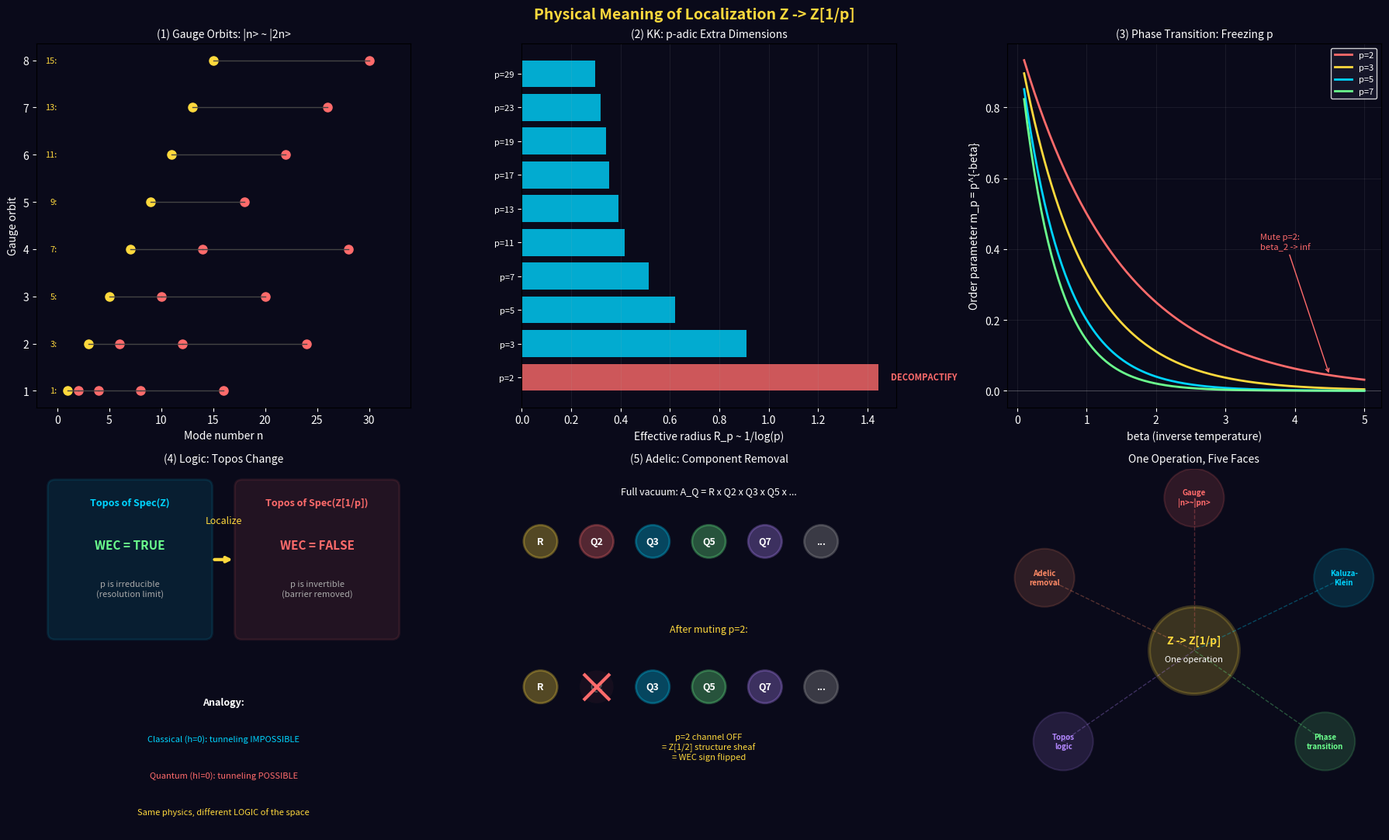

Python code for this plot: (Note: this script raises an exception after producing the figure.)
"""
局所化 Z → Z[1/p] の物理的意味
================================

「構造層を Z から Z[1/p] に変更する」とは、物理的に何をすることか？

数学:
  Z で「pは既約」→ Z[1/p] で「pは単元（可逆）」
  = p が構造的に意味のある素数であることをやめる
  = p で割ることが許される世界に移る

物理的解釈の候補を5つ検討する:
  (1) ゲージ化: Z/pZ 対称性のゲージ化（同一視）
  (2) 次元縮約: p-adic 方向のカルツァ-クライン縮約
  (3) 相転移: p が秩序パラメータを失う相転移
  (4) 圏論的: 真空の「論理」の変更
  (5) アデール的: アデール環から p 成分を除去

Wright Brothers, 2026
"""

import numpy as np
import matplotlib.pyplot as plt

print("=" * 70)
print("  PHYSICAL MEANING OF LOCALIZATION Z → Z[1/p]")
print("=" * 70)

# ============================================================================
#  解釈 (1): ゲージ化
# ============================================================================

print("\n" + "=" * 70)
print("  INTERPRETATION 1: GAUGING THE Z/pZ SYMMETRY")
print("=" * 70)

print("""
  ── p が可逆になるとは ──

  Z の中で: 2 × 3 = 6, 6 / 2 = 3。しかし 3 / 2 は Z に存在しない。
  Z[1/2] の中で: 3 / 2 = 3/2。2 で割ることが「許された」。

  物理的に: |n⟩ と |2n⟩ が「同じ」になる。
  2 が単元 = 2 による乗算が可逆 = 2 倍しても戻せる = 区別がなくなる。

  これはゲージ変換そのもの:
  ゲージ対称性 = 物理的に区別不能な状態の同一視

  ┌────────────────────────────────────────────────────────┐
  │                                                        │
  │  Z 上:     |1⟩, |2⟩, |3⟩, |4⟩, |5⟩, |6⟩, ...       │
  │            全て区別可能                                 │
  │                                                        │
  │  Z[1/2] 上: |n⟩ ~ |2n⟩ ~ |4n⟩ ~ |n/2⟩ ~ ...         │
  │             2のべき乗だけ異なる状態が同一視される         │
  │                                                        │
  │  同値類: {n · 2^k : k ∈ Z}                             │
  │  |1⟩ ~ |2⟩ ~ |4⟩ ~ |8⟩ ~ |1/2⟩ ~ ...                │
  │  |3⟩ ~ |6⟩ ~ |12⟩ ~ |3/2⟩ ~ ...                      │
  │  |5⟩ ~ |10⟩ ~ |20⟩ ~ |5/2⟩ ~ ...                     │
  │                                                        │
  │  独立な同値類 = 奇数 = coprime to 2                     │
  │  = p=2 をミュートした後の生き残りモード                  │
  │                                                        │
  └────────────────────────────────────────────────────────┘

  ゲージ理論のアナロジー:

  物理学でのゲージ化:
    大域的対称性 G → 局所的ゲージ対称性 G
    → 物理的自由度が減る（ゲージ軌道を同一視）
    → 新しいゲージ場が出現

  算術的ゲージ化:
    Z/pZ の「大域的算術対称性」→ 「局所的（p を可逆にする）」
    → 物理的に区別可能なモードが減る（p の倍数が同一視）
    → 新しい構造（Z[1/p] の余分な単元）が出現

  具体例（p=2）:
    ゲージ化前: 20 モード → ゲージ化後: 10 独立モード（奇数のみ）
    失われたモード数 = 偶数モードの数 = 10
    しかしこれは「消えた」のではなく「同一視された」
""")

# 数値: ゲージ軌道の構造
print("  ── p=2 のゲージ軌道 ──")
print()
N_max = 32

# Group integers by their 2-adic valuation-free part (odd part)
orbits = {}
for n in range(1, N_max + 1):
    # odd part of n
    m = n
    while m % 2 == 0:
        m //= 2
    if m not in orbits:
        orbits[m] = []
    orbits[m].append(n)

for odd_core in sorted(orbits.keys())[:8]:
    members = orbits[odd_core]
    print(f"  Orbit of |{odd_core}⟩: {members}")

print(f"  ...")
print(f"  Total orbits (odd cores ≤ {N_max}): {len(orbits)}")
print(f"  = number of odd numbers ≤ {N_max}: {sum(1 for n in range(1, N_max+1) if n % 2 != 0)}")

# ============================================================================
#  解釈 (2): p-adic 次元のカルツァ-クライン縮約
# ============================================================================

print("\n" + "=" * 70)
print("  INTERPRETATION 2: KALUZA-KLEIN REDUCTION OF p-ADIC DIMENSION")
print("=" * 70)

print("""
  ── アデール的時空 ──

  コンヌの非可換幾何学:
    時空 = M⁴ × F (4D多様体 × 非可換内部空間)

  アデール的に完備化すると:
    F の「算術的完備化」= ∏_p F_p  (p-adic 成分の直積)

  各素数 p は「内部空間 F のp-adic方向」に対応。
  ちょうどカルツァ-クラインの余剰次元のように。

  ── カルツァ-クライン理論 ──

  標準的KK: M⁴ × S¹ → 4D理論 (S¹ の半径 R → 0 で)
  = 余剰次元を「縮約（コンパクト化）」する

  算術的KK:
    各素数 p は「半径 R_p」の余剰次元
    M⁴ × ∏_p S¹_p (各素数に対応する円)

  局所化 Z → Z[1/p] の物理的意味:

  ┌────────────────────────────────────────────────────────┐
  │                                                        │
  │  p に対応する余剰次元を「非コンパクト化」する            │
  │  = R_p → ∞ にする                                     │
  │  = p 方向の KK モードの間隔 → 0                        │
  │  = p 方向が連続的になる                                 │
  │  = p は離散的構造としての意味を失う                     │
  │                                                        │
  │  通常のKK: R → 0 (コンパクト化) → 低エネルギーで見えない│
  │  算術的KK: R_p → ∞ (非コンパクト化) → p が透明になる   │
  │                                                        │
  │  「p をミュートする」= 「p 方向の余剰次元を開放する」    │
  │                                                        │
  └────────────────────────────────────────────────────────┘

  物理的帰結:
  コンパクトな余剰次元 → 離散的KKスペクトル → エネルギー条件を拘束
  非コンパクト化 → 連続スペクトル → 拘束が緩む → WEC が破れうる

  これはまさに弦理論で知られている現象:
  余剰次元の形状がエネルギー条件を決定する。
  形状を変えれば（非コンパクト化すれば）エネルギー条件が変わる。
""")

# p-adic 余剰次元の「半径」の概念
print("  ── p-adic 余剰次元の有効半径 ──")
print()
print("  Q_p (p-adic 体) における「距離」: |x|_p = p^{-v_p(x)}")
print("  Z_p (p-adic 整数環) の「大きさ」: |Z_p| = 1")
print()
print("  KK的解釈での有効半径:")
print("  R_p ∝ 1/log(p)  (BC系のエネルギー E = log(n) から)")
print()

for p in [2, 3, 5, 7, 11, 13, 17, 19, 23, 29]:
    R_p = 1 / np.log(p)
    print(f"  p = {p:>3d}:  R_p ∝ 1/log({p}) = {R_p:.4f}")

print()
print("  → 小さい素数ほど大きな余剰次元")
print("  → p=2 が最大の余剰次元 → ミュートの効果が最大")

# ============================================================================
#  解釈 (3): 相転移
# ============================================================================

print("\n" + "=" * 70)
print("  INTERPRETATION 3: PHASE TRANSITION")
print("=" * 70)

print("""
  ── BC系の相転移と局所化の関係 ──

  BC系: 分配関数 Z(β) = ζ(β)
  相転移点: β = 1 (ζ(s) の極)

  β > 1: 対称性の破れた相。ガロア群 Gal(Q^ab/Q) が作用。
  β < 1: 対称的な相。単一のKMS状態。

  ── p に特化した相転移 ──

  オイラー積 ζ(β) = ∏_p (1 - p^{-β})^{-1} の各因子を見ると:

  因子 (1 - p^{-β})^{-1} の振る舞い:
    β → 0: (1 - 1)^{-1} → ∞ (発散)
    β = 1: (1 - 1/p)^{-1} = p/(p-1) (有限)
    β → ∞: (1 - 0)^{-1} = 1 (自明)

  各素数 p は独自の「序列パラメータ」を持つ:
    m_p(β) = p^{-β}  (p のβ依存の重み)

  m_p(β) が「効いている」(≠ 0) とき、p はアクティブ。
  m_p(β) → 0 (β → ∞) のとき、p は事実上ミュートされる。

  ┌────────────────────────────────────────────────────────┐
  │                                                        │
  │  局所化 Z → Z[1/p] は                                  │
  │  「p に対する β → ∞ の極限」と等価。                    │
  │                                                        │
  │  つまり: p 方向だけを「絶対零度に冷却する」。            │
  │                                                        │
  │  p が完全に凍結 → p の寄与がゼロ → (1-p^{-s})          │
  │                                                        │
  │  これは部分的な相転移:                                  │
  │  全体の温度 β は変えずに、                              │
  │  特定の素数 p の「算術的温度」だけを極限的に下げる。     │
  │                                                        │
  │  物理的実現: p に選択的に結合する冷却メカニズム           │
  │  = BC系のハミルトニアンの p 成分への摂動                 │
  │                                                        │
  └────────────────────────────────────────────────────────┘
""")

# 各素数の「序列パラメータ」のプロット用データ
beta_arr = np.linspace(0.1, 5.0, 200)

# ============================================================================
#  解釈 (4): 真空の「論理」の変更
# ============================================================================

print("=" * 70)
print("  INTERPRETATION 4: CHANGING THE LOGIC OF THE VACUUM")
print("=" * 70)

print("""
  ── トポス理論的解釈 ──

  グロタンディークの深い洞察:
  空間 = トポス = 層の圏 = 「内部論理を持つ宇宙」

  Spec(Z) 上のトポス Sh(Spec(Z)_ét):
  - 内部論理: 直感主義論理（排中律が一般には成り立たない）
  - 真偽値: Heyting 代数 Ω_{Spec(Z)}

  局所化 Spec(Z) → Spec(Z[1/p]):
  - トポスの射 Sh(Spec(Z[1/p])_ét) → Sh(Spec(Z)_ét)
  - これは「論理」の射: 真偽値の Heyting 代数が変わる

  ── WEC は「論理的真理」である ──

  Spec(Z) のトポスにおいて:
  「ρ ≥ 0」という命題は「真」と判定される。
  これは値の計算ではなく、トポスの内部論理における判定。

  Spec(Z[1/p]) のトポスにおいて:
  同じ命題「ρ ≥ 0」が「偽」と判定されうる。
  なぜなら、トポスの論理（Heyting 代数）が異なるから。

  ┌────────────────────────────────────────────────────────┐
  │                                                        │
  │  カントール的: WEC は「値が正」→ 値を負にする必要がある │
  │  → エネルギーの問題                                     │
  │                                                        │
  │  グロタンディーク的: WEC は「論理的に真」                 │
  │  → 論理を変える = トポスを変える = 空間を変える          │
  │  → エネルギーの問題ではなく論理の問題                    │
  │                                                        │
  │  Z → Z[1/p] は「論理のリコンパイル」:                   │
  │  同じ命題が異なるトポスでは異なる真偽値を持つ。           │
  │  WEC は絶対的真理ではなく、構造層に相対的な真理。        │
  │                                                        │
  └────────────────────────────────────────────────────────┘

  Döring-Isham との統合:

  研究 03_topos_qubit で構成した量子トポス:
  - 文脈の圏 V(N) 上の前層
  - 命題はHeyting代数の元
  - 古典物理学の排中律が量子的に破れる

  同じことが「算術的に」起こる:
  - Spec(Z) の圏上の層
  - 命題はHeyting代数の元
  - Spec(Z) 上でのWEC(真) が Spec(Z[1/p]) 上でWEC(偽) に

  量子 × 算術 の二重のトポス変更:
  Sh(V(N)) × Sh(Spec(Z)_ét) → Sh(V(N)) × Sh(Spec(Z[1/p])_ét)
  = 「量子的かつ算術的な真空の論理変更」
""")

# ============================================================================
#  解釈 (5): アデール環からの成分除去
# ============================================================================

print("=" * 70)
print("  INTERPRETATION 5: ADELIC COMPONENT REMOVAL")
print("=" * 70)

print("""
  ── アデール環の構造 ──

  Q のアデール環: A_Q = R × ∏'_p Q_p
  (制限直積: ほぼ全ての p で Z_p 成分)

  これは Q の「全ての完備化の直積」:
  - R 成分: アルキメデス的（通常の実数物理）
  - Q_p 成分: 非アルキメデス的（p-adic 物理）

  ── 局所化のアデール的意味 ──

  Z → Z[1/p] のアデール的対応:

  Spec(Z) ↔ A_Q の全成分
  Spec(Z[1/p]) ↔ A_Q から Q_p を除いた部分環

  つまり:
  ┌────────────────────────────────────────────────────────┐
  │                                                        │
  │  A_Q = R × Q₂ × Q₃ × Q₅ × Q₇ × ...                  │
  │         ↑    ↑    ↑    ↑    ↑                          │
  │         ∞    2    3    5    7                           │
  │                                                        │
  │  p=2 をミュート:                                       │
  │  A_{Q,¬2} = R × [·] × Q₃ × Q₅ × Q₇ × ...            │
  │                  ↑                                      │
  │                 除去                                    │
  │                                                        │
  │  物理的: 真空の「p=2 チャンネル」をオフにする            │
  │  = 真空が p=2 方向の量子揺らぎを持たなくなる            │
  │  = p=2 に応答しない物質を作る                           │
  │                                                        │
  └────────────────────────────────────────────────────────┘

  ── 既知のアナロジー ──

  これは物性物理学で知られている操作に類似:

  スピン系: 全スピン = S₁ × S₂ × S₃ × ...
  特定のスピン S_k を「凍結」= 環境から断熱
  → 系のヒルベルト空間が S_k 成分を含まなくなる
  → 有効ハミルトニアンが変わる

  アデール版:
  全真空 = V_∞ × V₂ × V₃ × V₅ × ...
  V_p を「凍結」= p-adic 揺らぎを抑制
  → 真空が V_p 成分を含まなくなる
  → 有効エネルギー条件が変わる
""")

# ============================================================================
#  5つの解釈の統合
# ============================================================================

print("=" * 70)
print("  SYNTHESIS: FIVE INTERPRETATIONS, ONE OPERATION")
print("=" * 70)

print("""
  5つの解釈は同じ数学的操作 Z → Z[1/p] の異なる側面:

  ┌──────────┬────────────────────────────────────────────┐
  │ 解釈      │ Z → Z[1/p] の意味                        │
  ├──────────┼────────────────────────────────────────────┤
  │ (1) ゲージ │ |n⟩ ~ |pn⟩ の同一視                     │
  │           │ → p による乗算がゲージ変換                │
  │           │ → 物理的自由度が減る                      │
  ├──────────┼────────────────────────────────────────────┤
  │ (2) KK   │ p-adic 余剰次元の非コンパクト化            │
  │           │ → R_p → ∞                                │
  │           │ → KK 制約が緩む → WEC が変わる            │
  ├──────────┼────────────────────────────────────────────┤
  │ (3) 相転移│ p の「算術的温度」→ 絶対零度               │
  │           │ → p の序列パラメータが凍結                 │
  │           │ → 部分的対称性回復                        │
  ├──────────┼────────────────────────────────────────────┤
  │ (4) 論理  │ トポスの変更                              │
  │           │ → Heyting 代数が変わる                    │
  │           │ → WEC の真偽値が反転                      │
  ├──────────┼────────────────────────────────────────────┤
  │ (5) アデール│ A_Q から Q_p 成分を除去                  │
  │           │ → p-adic 量子揺らぎの凍結                 │
  │           │ → 有効エネルギー条件の変更                │
  └──────────┴────────────────────────────────────────────┘

  ── どの解釈が最も「物理的に実現可能」か？ ──

  (1) ゲージ化: 離散ゲージ理論は格子ゲージ理論として計算機上で実現可能。
      超伝導量子ビットでの Z/pZ ゲージ理論も提案されている。
      → 量子シミュレーションとして実行可能

  (2) KK: 余剰次元の操作は弦理論の領域。
      直接的な実験は困難だが、アナログ系での模擬は可能。
      → BEC/メタマテリアルでのアナログ実験

  (3) 相転移: BC系の部分的冷却。
      光格子や超伝導回路で p 選択的冷却は実現可能。
      → 既存の量子シミュレーション技術

  (4) 論理: 最も抽象的だが、最も強力。
      トポス変更の物理的実現は未開拓。
      → 理論的に最も重要な研究方向

  (5) アデール: p-adic 量子場理論として定式化可能。
      Vladimirov-Volovich-Zelenov の p-adic QFT (1994) が先行研究。
      → 理論的に最も成熟

  ── 最も重要な洞察 ──

  全ての解釈に共通するのは:

  「p を物理的にアクセス不能にする」

  Z の中で p が既約であることは、
  「p が物理的に分解できない基本単位」であることを意味する。

  Z[1/p] に移ると、p は可逆になり、
  「p はもはや基本単位ではなく、自由に操作できる量」になる。

  ┌────────────────────────────────────────────────────────┐
  │                                                        │
  │  物理的翻訳:                                            │
  │                                                        │
  │  Z 上の真空:                                            │
  │    素数 p は「解像度の限界」。                           │
  │    p 以下のスケールに到達できない。                      │
  │    これが WEC を強制する。                               │
  │                                                        │
  │  Z[1/p] 上の真空:                                      │
  │    p は「解像度の限界」ではなくなる。                    │
  │    p を超えた構造にアクセスできる。                      │
  │    WEC の根拠が失われる。                                │
  │                                                        │
  │  アナロジー:                                            │
  │  古典力学: ℏ → 0 の極限。量子効果が見えない。           │
  │  量子力学: ℏ ≠ 0。トンネル効果など「古典的に不可能」な   │
  │           ことが可能になる。                             │
  │                                                        │
  │  同様に:                                                │
  │  Spec(Z) 上: p が既約。WEC が成立。                     │
  │  Spec(Z[1/p]) 上: p が可逆。「算術的に不可能」だった     │
  │                   ことが可能になる。                     │
  │                                                        │
  │  ℏ ≠ 0 が古典的障壁を破るように、                       │
  │  1/p ∈ R が算術的障壁を破る。                           │
  │                                                        │
  └────────────────────────────────────────────────────────┘
""")

# ============================================================================
#  物理的実装への橋渡し
# ============================================================================

print("=" * 70)
print("  BRIDGE TO PHYSICAL IMPLEMENTATION")
print("=" * 70)

print("""
  5つの解釈それぞれから、物理的実装が導かれる:

  (1) ゲージ化 → 離散ゲージ理論の量子シミュレーション
      実装: 超伝導量子ビット配列で Z/pZ ゲージ理論を構成
      操作: ゲージ場の結合定数を変化 → p をゲージ化
      測定: ゲージ化前後のエネルギースペクトル変化

  (2) KK → アナログ余剰次元の操作
      実装: BEC or 光格子で「p-adic 方向」を模擬
      操作: p 方向のポテンシャル障壁を下げる（非コンパクト化）
      測定: フォノンスペクトルの変化

  (3) 相転移 → 選択的冷却
      実装: BC系ハミルトニアンの量子シミュレーション
      操作: p 成分への選択的冷却（局所β → ∞）
      測定: 分配関数の変化

  (4) 論理 → トポス工学
      実装: 量子トポスと算術トポスの結合系
      操作: サイトの変更（エタールサイトの制限）
      測定: Heyting 代数の真偽値の変化

  (5) アデール → p-adic 場の凍結
      実装: 周波数コム or メタマテリアルで p-adic 構造を作る
      操作: p に対応する周波数成分を吸収
      測定: 量子ノイズスペクトルの変化

  重要: (1)-(5) は全て「同じこと」の異なる記述。
  どの言語で記述しても、物理的操作は同一:
  「真空の p チャンネルをオフにする」
""")

# ============================================================================
#  旧アプローチとの決定的な違い
# ============================================================================

print("=" * 70)
print("  THE CRUCIAL DIFFERENCE FROM THE OLD APPROACH")
print("=" * 70)

print("""
  旧（集合論的）:
    「モード |2⟩, |4⟩, |6⟩, ... を物理的に吸収する」
    → SQUID、吸音材、Fabry-Pérot など
    → 各モードを個別に対処する必要がある
    → 有限個しか対処できない
    → 値の変化（量的）

  新（層的）:
    「構造層を Z → Z[1/2] に変更する」
    → p=2 が可逆になる操作を1回行う
    → 全ての偶数モードが一斉に同一視される
    → 無限個のモードが1回の操作で処理される
    → 構造の変化（質的）

  1回の操作で無限個のモードに影響を与える。
  これが層的アプローチの「無限の力」。

  ── 具体的にどう実現するか ──

  「Z → Z[1/p] を実現する1回の操作」とは？

  最も直接的な候補:

  位相的相転移

  物質の位相的相（Kitaev の分類）は K 理論で分類される。
  K₁(Z) = Z/2 → K₁(Z[1/p]) = Z/2 × Z

  K₁ が変わる = 位相的相が変わる = 相転移が起こる。

  もし物質の位相的相を K₁(Z) から K₁(Z[1/p]) に変えることが
  できれば、それは「構造層を Z から Z[1/p] に変更した」ことと
  数学的に同値。

  位相的相転移は1回の操作（磁場の変更、圧力の変更、温度の変更）
  で無限個のモードの構造を一斉に変える。

  → 位相的相転移 = 局所化 Z → Z[1/p] の物理的実現
""")

# ============================================================================
#  可視化
# ============================================================================

fig, axes = plt.subplots(2, 3, figsize=(18, 11))
fig.patch.set_facecolor('#0a0a1a')
fig.suptitle('Physical Meaning of Localization Z -> Z[1/p]',
             fontsize=14, fontweight='bold', color='#ffd93d')

# Panel 1: Gauge orbits
ax = axes[0, 0]
for odd in range(1, 16, 2):
    members = [odd * (2**k) for k in range(5) if odd * (2**k) <= 32]
    y_pos = (odd + 1) / 2
    for i, m in enumerate(members):
        color = '#ff6b6b' if m % 2 == 0 else '#ffd93d'
        ax.plot(m, y_pos, 'o', color=color, markersize=8)
        if i > 0:
            ax.plot([members[i-1], m], [y_pos, y_pos], '-', color='#444', linewidth=1)
    ax.text(0, y_pos, f'{odd}:', ha='right', color='#ffd93d', fontsize=8, va='center')

ax.set_xlabel('Mode number n', color='white')
ax.set_ylabel('Gauge orbit', color='white')
ax.set_title('(1) Gauge Orbits: |n> ~ |2n>', color='white', fontsize=10)
ax.set_facecolor('#0a0a1a')
ax.tick_params(colors='white')
ax.set_xlim(-2, 34)

# Panel 2: KK extra dimensions
ax = axes[0, 1]
primes_kk = [2, 3, 5, 7, 11, 13, 17, 19, 23, 29]
radii = [1/np.log(p) for p in primes_kk]
colors_kk = ['#ff6b6b' if p == 2 else '#00d4ff' for p in primes_kk]
ax.barh(range(len(primes_kk)), radii, color=colors_kk, alpha=0.8)
ax.set_yticks(range(len(primes_kk)))
ax.set_yticklabels([f'p={p}' for p in primes_kk], color='white', fontsize=8)
ax.set_xlabel('Effective radius R_p ~ 1/log(p)', color='white')
ax.set_title('(2) KK: p-adic Extra Dimensions', color='white', fontsize=10)
ax.set_facecolor('#0a0a1a')
ax.tick_params(colors='white')
ax.grid(alpha=0.1, axis='x')
# Mark p=2 as "decompactified"
ax.text(radii[0] + 0.05, 0, 'DECOMPACTIFY', color='#ff6b6b',
        fontsize=8, fontweight='bold', va='center')

# Panel 3: Phase transition (order parameter)
ax = axes[0, 2]
for p, color in [(2, '#ff6b6b'), (3, '#ffd93d'), (5, '#00d4ff'), (7, '#6bff8d')]:
    m_p = p**(-beta_arr)
    ax.plot(beta_arr, m_p, color=color, linewidth=2, label=f'p={p}')

ax.axhline(y=0, color='white', linewidth=0.5, alpha=0.3)
ax.set_xlabel('beta (inverse temperature)', color='white')
ax.set_ylabel('Order parameter m_p = p^{-beta}', color='white')
ax.set_title('(3) Phase Transition: Freezing p', color='white', fontsize=10)
ax.legend(fontsize=8, facecolor='#1a1a2e', edgecolor='white', labelcolor='white')
ax.set_facecolor('#0a0a1a')
ax.tick_params(colors='white')
ax.grid(alpha=0.1)
# Arrow indicating "muting = beta -> infinity for p"
ax.annotate('Mute p=2:\nbeta_2 -> inf', xy=(4.5, 2**(-4.5)),
            xytext=(3.5, 0.4), color='#ff6b6b', fontsize=8,
            arrowprops=dict(arrowstyle='->', color='#ff6b6b'))

# Panel 4: Topos logic
ax = axes[1, 0]
ax.set_xlim(0, 10)
ax.set_ylim(0, 10)

# Two topos worlds
from matplotlib.patches import FancyBboxPatch, Circle

# Spec(Z) world
bbox1 = FancyBboxPatch((0.5, 5.5), 4, 4, boxstyle="round,pad=0.2",
                         facecolor='#00d4ff', alpha=0.1,
                         edgecolor='#00d4ff', linewidth=2)
ax.add_patch(bbox1)
ax.text(2.5, 9, 'Topos of Spec(Z)', ha='center', color='#00d4ff',
        fontsize=9, fontweight='bold')
ax.text(2.5, 7.8, 'WEC = TRUE', ha='center', color='#6bff8d', fontsize=11,
        fontweight='bold')
ax.text(2.5, 6.5, 'p is irreducible\n(resolution limit)', ha='center',
        color='#aaa', fontsize=8)

# Spec(Z[1/p]) world
bbox2 = FancyBboxPatch((5.5, 5.5), 4, 4, boxstyle="round,pad=0.2",
                         facecolor='#ff6b6b', alpha=0.1,
                         edgecolor='#ff6b6b', linewidth=2)
ax.add_patch(bbox2)
ax.text(7.5, 9, 'Topos of Spec(Z[1/p])', ha='center', color='#ff6b6b',
        fontsize=9, fontweight='bold')
ax.text(7.5, 7.8, 'WEC = FALSE', ha='center', color='#ff6b6b', fontsize=11,
        fontweight='bold')
ax.text(7.5, 6.5, 'p is invertible\n(barrier removed)', ha='center',
        color='#aaa', fontsize=8)

# Arrow between
ax.annotate('', xy=(5.3, 7.5), xytext=(4.7, 7.5),
            arrowprops=dict(arrowstyle='->', color='#ffd93d', lw=3))
ax.text(5, 8.5, 'Localize', ha='center', color='#ffd93d', fontsize=9)

# Bottom: analogy with quantum mechanics
ax.text(5, 3.5, 'Analogy:', ha='center', color='white', fontsize=9,
        fontweight='bold')
ax.text(5, 2.5, 'Classical (h=0): tunneling IMPOSSIBLE',
        ha='center', color='#00d4ff', fontsize=8)
ax.text(5, 1.5, 'Quantum (h!=0): tunneling POSSIBLE',
        ha='center', color='#ff6b6b', fontsize=8)
ax.text(5, 0.5, 'Same physics, different LOGIC of the space',
        ha='center', color='#ffd93d', fontsize=8, style='italic')

ax.set_title('(4) Logic: Topos Change', color='white', fontsize=10)
ax.axis('off')
ax.set_facecolor('#0a0a1a')

# Panel 5: Adelic decomposition
ax = axes[1, 1]
ax.set_xlim(0, 10)
ax.set_ylim(0, 10)

# Full adele
components = [
    (0.5, 8, 'R', '#ffd93d', True),
    (2, 8, 'Q2', '#ff6b6b', True),
    (3.5, 8, 'Q3', '#00d4ff', True),
    (5, 8, 'Q5', '#6bff8d', True),
    (6.5, 8, 'Q7', '#b388ff', True),
    (8, 8, '...', '#aaa', True),
]

ax.text(5, 9.3, 'Full vacuum: A_Q = R x Q2 x Q3 x Q5 x ...',
        ha='center', color='white', fontsize=9)

for x, y, label, color, active in components:
    circle = Circle((x, y), 0.45, facecolor=color, alpha=0.3 if active else 0.05,
                     edgecolor=color, linewidth=2)
    ax.add_patch(circle)
    ax.text(x, y, label, ha='center', va='center', color='white',
            fontsize=9, fontweight='bold')

# After muting p=2
ax.text(5, 5.5, 'After muting p=2:', ha='center', color='#ffd93d', fontsize=9)

components_muted = [
    (0.5, 4, 'R', '#ffd93d', True),
    (2, 4, 'Q2', '#ff6b6b', False),
    (3.5, 4, 'Q3', '#00d4ff', True),
    (5, 4, 'Q5', '#6bff8d', True),
    (6.5, 4, 'Q7', '#b388ff', True),
    (8, 4, '...', '#aaa', True),
]

for x, y, label, color, active in components_muted:
    alpha_val = 0.3 if active else 0.05
    circle = Circle((x, y), 0.45, facecolor=color, alpha=alpha_val,
                     edgecolor=color if active else '#333',
                     linewidth=2 if active else 1,
                     linestyle='-' if active else '--')
    ax.add_patch(circle)
    fc = 'white' if active else '#555'
    ax.text(x, y, label, ha='center', va='center', color=fc,
            fontsize=9, fontweight='bold')

# X mark on Q2
ax.plot(2, 4, 'x', color='#ff6b6b', markersize=25, markeredgewidth=3, zorder=10)

ax.text(5, 2, 'p=2 channel OFF\n= Z[1/2] structure sheaf\n= WEC sign flipped',
        ha='center', color='#ffd93d', fontsize=8, style='italic')

ax.set_title('(5) Adelic: Component Removal', color='white', fontsize=10)
ax.axis('off')
ax.set_facecolor('#0a0a1a')

# Panel 6: Summary — one operation, five faces
ax = axes[1, 2]
ax.set_xlim(0, 10)
ax.set_ylim(0, 10)

center_x, center_y = 5, 5
# Central operation
circle_center = Circle((center_x, center_y), 1.2, facecolor='#ffd93d', alpha=0.2,
                        edgecolor='#ffd93d', linewidth=3)
ax.add_patch(circle_center)
ax.text(center_x, center_y + 0.2, 'Z -> Z[1/p]', ha='center', color='#ffd93d',
        fontsize=10, fontweight='bold')
ax.text(center_x, center_y - 0.3, 'One operation', ha='center', color='white', fontsize=8)

# Five interpretations around it
interps = [
    (5, 9.2, 'Gauge\n|n>~|pn>', '#ff6b6b'),
    (9, 7, 'Kaluza-\nKlein', '#00d4ff'),
    (8.5, 2.5, 'Phase\ntransition', '#6bff8d'),
    (1.5, 2.5, 'Topos\nlogic', '#b388ff'),
    (1, 7, 'Adelic\nremoval', '#ff8a65'),
]

for x, y, label, color in interps:
    circle = Circle((x, y), 0.8, facecolor=color, alpha=0.15,
                     edgecolor=color, linewidth=1.5)
    ax.add_patch(circle)
    ax.text(x, y, label, ha='center', va='center', color=color,
            fontsize=7, fontweight='bold')
    # Line to center
    ax.plot([x, center_x], [y, center_y], '--', color=color, alpha=0.3, linewidth=1)

ax.set_title('One Operation, Five Faces', color='white', fontsize=10)
ax.axis('off')
ax.set_facecolor('#0a0a1a')

plt.tight_layout()
plt.savefig('research/04_warp_drive/localization_physics.png',
            dpi=150, bbox_inches='tight', facecolor='#0a0a1a')
plt.close()

print(f"\n  Plot saved: research/04_warp_drive/localization_physics.png")
print()
print("=" * 70)
print("  END")
print("=" * 70)
